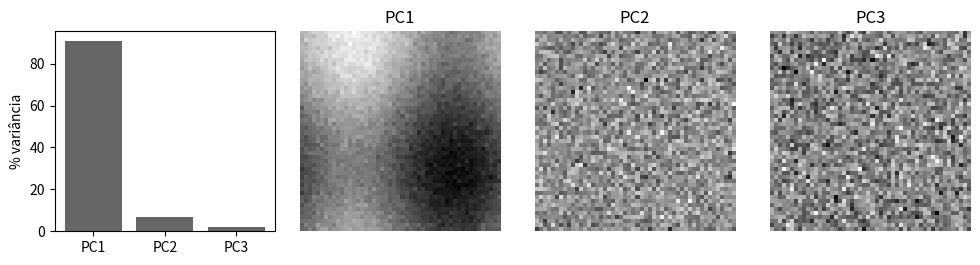

Write Python code to recreate this figure.
import warnings
import numpy as np
import matplotlib.pyplot as plt

np.set_printoptions(precision=4, suppress=True)
rng = np.random.default_rng(42)

N, rows, cols = 3, 50, 50
y, x = np.mgrid[0:rows, 0:cols]
base = np.sin(x / 8.0) + np.cos(y / 11.0)            # sinal espacial comum
pesos = np.array([1.0, 0.8, 0.5])                     # quanto cada banda segue o sinal
ruido = np.array([0.15, 0.25, 0.40])                  # ruído próprio de cada banda
image = np.stack([100 + 20 * pesos[k] * base + 20 * ruido[k] * rng.standard_normal((rows, cols))
                  for k in range(N)])
print("shape:", image.shape)
print("média por banda:", image.reshape(N, -1).mean(axis=1))

G = image.reshape(N, -1).T          # (m, N)
G = G - G.mean(axis=0)              # centrar por banda
m = G.shape[0]
print("G:", G.shape, "| média após centrar:", G.mean(axis=0))

C = G.T @ G / (m - 1)
print("C =\n", C)
corr = C / np.sqrt(np.outer(np.diag(C), np.diag(C)))
print("correlação =\n", corr)

def fixar_sinal(U):
    """Em cada coluna, a componente de maior módulo fica positiva."""
    i = np.argmax(np.abs(U), axis=0)
    s = np.sign(U[i, np.arange(U.shape[1])])
    s[s == 0] = 1
    return U * s


def autodecomp_potencia(C, n_iter=5000, tol=1e-10, seed=0):
    """Autovalores (decrescentes) e autovetores de uma matriz simétrica positiva semidefinida."""
    C = np.asarray(C, dtype=float)
    n = C.shape[0]
    escala = np.abs(C).max()                 # escala de C, para tolerâncias relativas
    if escala == 0:                          # C = 0: qualquer base ortonormal serve
        return np.zeros(n), np.eye(n)
    r = np.random.default_rng(seed)
    lams, vecs = [], []
    for k in range(n):
        Q = np.column_stack(vecs) if vecs else np.zeros((n, 0))
        v = r.standard_normal(n)
        v -= Q @ (Q.T @ v)
        v /= np.linalg.norm(v)
        convergiu, esgotou = False, False
        for _ in range(n_iter):
            w = C @ v
            w -= Q @ (Q.T @ w)               # reortogonaliza contra os vetores já achados
            nw = np.linalg.norm(w)
            if nw <= 1e-12 * escala:         # resíduo esgotado: autovalores restantes ~ 0
                esgotou = True
                break
            lam = v @ w                      # quociente de Rayleigh
            res = np.linalg.norm(w - lam * v)
            if res <= tol * escala:
                convergiu = True
                break
            v = w / nw
        if esgotou:
            break
        if not convergiu:
            warnings.warn(f"autovetor {k + 1} não convergiu em {n_iter} iterações "
                          f"(resíduo relativo {res / escala:.1e}); autovalores próximos convergem devagar")
        lams.append(lam)
        vecs.append(v)
    # completa a base com vetores ortogonais aos já achados (autovalor zero)
    for e in np.eye(n):
        if len(vecs) == n:
            break
        Q = np.column_stack(vecs) if vecs else np.zeros((n, 0))
        u = e - Q @ (Q.T @ e)
        if np.linalg.norm(u) > 1e-8:
            vecs.append(u / np.linalg.norm(u))
            lams.append(0.0)
    lams, U = np.array(lams), np.column_stack(vecs)
    idx = np.argsort(lams)[::-1]             # ordem decrescente, como no ex01_2.py
    return lams[idx], fixar_sinal(U[:, idx])

lams, U = autodecomp_potencia(C)
print("λ =", lams)
print("U (colunas = autovetores) =\n", U)
print("max |C U - U Λ| =", np.abs(C @ U - U * lams).max())
print("U^T U =\n", U.T @ U)

P = G @ U
CP = P.T @ P / (m - 1)
print("cov(P) =\n", CP)
pcs = P.T.reshape(N, rows, cols)             # volta ao formato de imagem

frac = lams / lams.sum()
print("traço de C:", np.trace(C), "| soma λ:", lams.sum())
for k in range(N):
    print(f"PC{k+1}: {100*frac[k]:6.2f} %   acumulado {100*frac[:k+1].sum():6.2f} %")

fig, axes = plt.subplots(1, 4, figsize=(10, 2.6), dpi=72)
axes[0].bar([f"PC{k+1}" for k in range(N)], 100 * frac, color="0.4")
axes[0].set_ylabel("% variância")
for k in range(N):
    axes[k + 1].imshow(pcs[k], cmap="gray")
    axes[k + 1].set_title(f"PC{k+1}")
    axes[k + 1].axis("off")
plt.tight_layout()
plt.show()

W, s, Vt = np.linalg.svd(G, full_matrices=False)
V = fixar_sinal(Vt.T)
print("s =", s)
print("s^2/(m-1) =", s**2 / (m - 1))
print("λ (potência) =", lams)
print("max |s^2/(m-1) - λ| =", np.abs(s**2 / (m - 1) - lams).max())
print("max |V - U| =", np.abs(V - U).max())
print("max |G V - W S| =", np.abs(G @ Vt.T - W * s).max())   # P = GV = WS

lam_ref, U_ref = np.linalg.eigh(C)
lam_ref, U_ref = lam_ref[::-1], fixar_sinal(U_ref[:, ::-1])
print("max |λ_ref - λ| =", np.abs(lam_ref - lams).max())
print("max |U_ref - U| =", np.abs(U_ref - U).max())
assert np.allclose(lam_ref, lams) and np.allclose(U_ref, U, atol=1e-8)
assert np.allclose(s**2 / (m - 1), lams) and np.allclose(V, U, atol=1e-8)
print("ok: potência, eigh e SVD concordam")

def checar(nome, C, lam_verdade):
    with warnings.catch_warnings(record=True) as avisos:
        warnings.simplefilter("always")
        l, Uc = autodecomp_potencia(C)
    print(f"{nome}")
    print("  λ =", l, "| verdadeiro =", np.asarray(lam_verdade))
    print("  max |U^T U - I| =", f"{np.abs(Uc.T @ Uc - np.eye(len(l))).max():.1e}",
          "| max |C U - U Λ| =", f"{np.abs(C @ Uc - Uc * l).max():.1e}",
          "| nan:", bool(np.isnan(l).any() or np.isnan(Uc).any()))
    for a in avisos:
        print("  warning:", a.message)
    assert not np.isnan(l).any() and np.allclose(Uc.T @ Uc, np.eye(len(l)))
    assert np.allclose(l, lam_verdade, atol=1e-3)

checar("C = 0", np.zeros((3, 3)), [0, 0, 0])

a = np.array([1.0, 2.0, 3.0])
checar("posto 1", np.outer(a, a), [a @ a, 0, 0])

Qr, _ = np.linalg.qr(np.random.default_rng(1).standard_normal((3, 3)))
checar("autovalores próximos", Qr @ np.diag([10, 1, 0.9999]) @ Qr.T, [10, 1, 0.9999])
